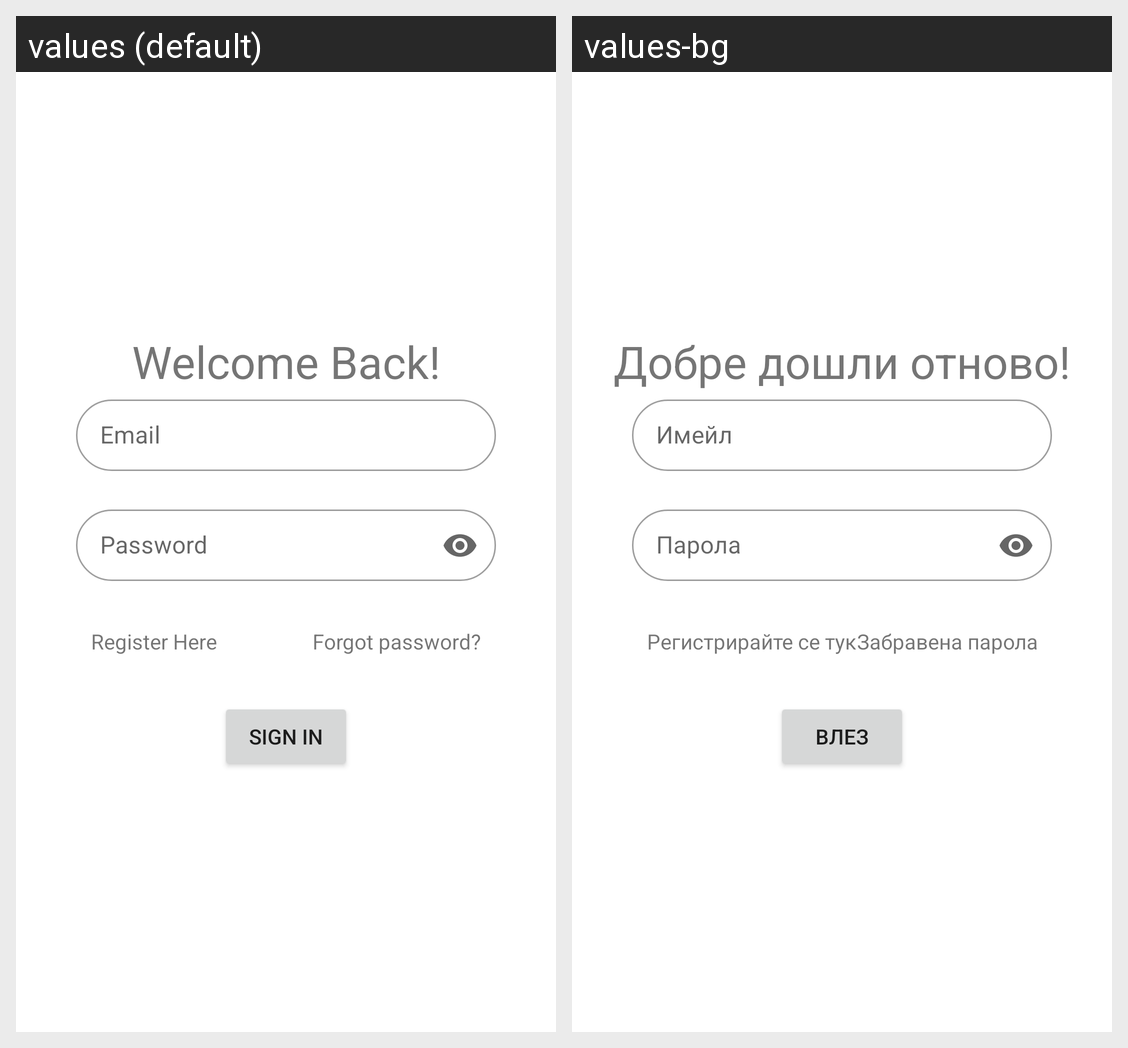

Here is an Android app screen in its default locale and in the app's own translations. Write out the translated-string differences for the strings that appear on this screen.
Android screen res/layout/fragment_login.xml rendered under 2 locales, left to right: values (default), values-bg. Device: Nexus 5 (rendered at 1080×1920; each locale shown at half size, 540×960, under a caption strip naming it); theme Theme.HealthTracker.
Strings drawn on this screen, with the default value and each locale's value (text and hints the layout hard-codes, and strings that could not be matched under every locale, appear in the picture but are not listed):

welcome_back
  values: Welcome Back!
  values-bg: Добре дошли отново!

prompt_email
  values: Email
  values-bg: Имейл

prompt_password
  values: Password
  values-bg: Парола

new_user
  values: Register Here
  values-bg: Регистрирайте се тук

forgot_password
  values: Forgot password?
  values-bg: Забравена парола?

action_sign_in_short
  values: Sign in
  values-bg: Влез
